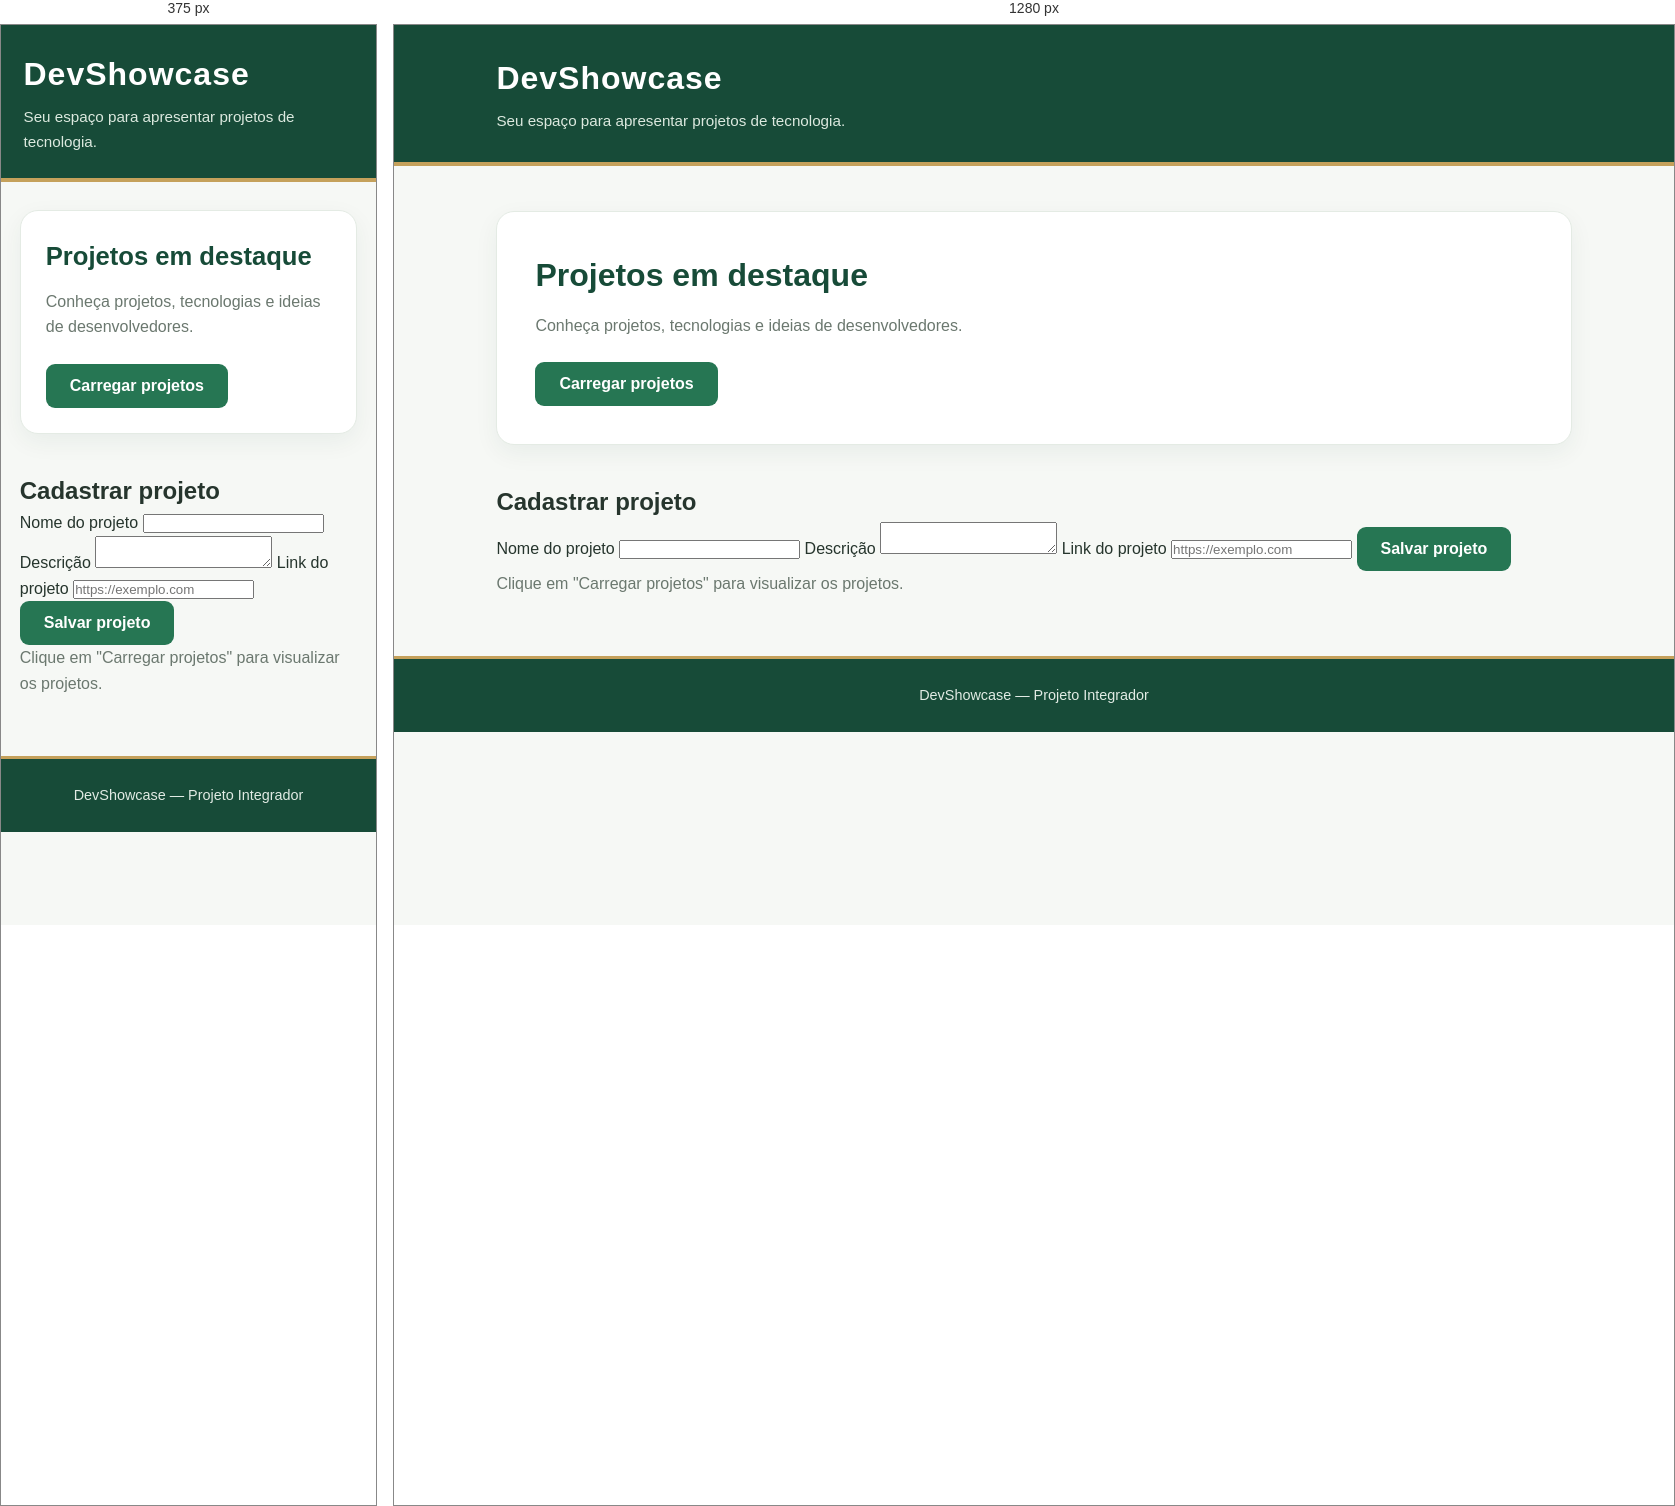
Rendered at 375 px and 1280 px, left to right.

<!-- file: index.html -->
<!<!DOCTYPE html><html lang="pt-BR">
<head>
    <meta charset="UTF-8">
    <meta name="viewport" content="width=device-width, initial-scale=1.0">
    <title>DevShowcase</title>
    <link rel="stylesheet" href="style.css">
</head>
<body>
    <header>
        <h1>DevShowcase</h1>
        <p>Seu espaço para apresentar projetos de tecnologia.</p>
    </header><main>
    <section class="intro">
        <h2>Projetos em destaque</h2>
        <p>Conheça projetos, tecnologias e ideias de desenvolvedores.</p>
        <button id="loadProjects">Carregar projetos</button>
    </section>

    <section class="project-form">
        <h2>Cadastrar projeto</h2>

        <form id="projectForm">
            <label for="name">Nome do projeto</label>
            <input type="text" id="name" name="name" required>

            <label for="description">Descrição</label>
            <textarea id="description" name="description" required></textarea>

            <label for="url">Link do projeto</label>
            <input type="url" id="url" name="url"
                   placeholder="https://exemplo.com">

            <button type="submit">Salvar projeto</button>
        </form>

        <p id="formMessage" role="status"></p>
    </section>

    <section id="projects" class="projects">
        <p>Clique em "Carregar projetos" para visualizar os projetos.</p>
    </section>
</main>

<footer>
    <p>DevShowcase — Projeto Integrador</p>
</footer>

<script src="script.js"></script>

</body>
</html>

/* @media block from style.css */
@media (max-width: 600px) {
    header {
        padding: 24px 6%;
    }

    main {
        width: 90%;
        margin: 28px auto;
    }

    .intro {
        padding: 25px;
    }

    .intro h2 {
        font-size: 1.6rem;
    }
}